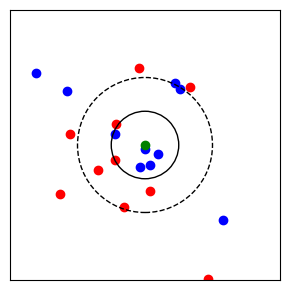

Python code for this plot:
#!/usr/bin/env python

import numpy as np
from typing import Callable

### ANCHOR: euler_errors
def dydx(x: float, y: float) -> float:
    k = 0.0039022970
    return -k * y

def euler_step(
    x_n: float,
    y_n: float,
    h: float,
    dydx: Callable[[float, float], float],
) -> float:
    return x_n + h * dydx(x_n, y_n)

def euler_method(
    x0: float, 
    y0: float, 
    h: float, 
    dydx: Callable[[float, float], float], 
    nsteps: int,
) -> np.ndarray:
    x = x0 + np.arange(0, nsteps) * h
    y = np.zeros(nsteps)

    for i in range(0, nsteps):
        y[i] = euler_step(x[i], y[i], h, dydx)

    return x, y
### ANCHOR_END: euler_errors

### ANCHOR: knn_incomplete
import numpy as np
import matplotlib.pyplot as plt

class kNN_Classifier:
    def __init__(self, k):
        self.k = k

    def predict(self, X, y, xi):
        #TODO: Implement the kNN label prediction for xi

        
        y_pred = ...
        return y_pred
### ANCHOR_END: knn_incomplete

### ANCHOR: knn_complete
import numpy as np
import matplotlib.pyplot as plt

class kNN_Classifier:
    def __init__(self, k):
        self.k = k

    def predict(self, X, y, xi):
        distances = np.linalg.norm(X - xi, axis=1)
        nearest = np.argsort(distances)[:self.k]
        y_nearest = y[nearest]
        unique_labels, label_counts = np.unique(y_nearest, return_counts=True)
        y_pred = unique_labels[np.argmax(label_counts)]
        return y_pred
### ANCHOR_END: knn_complete

### ANCHOR: knn_example
N = 20
X = np.random.randn(N, 2)
y = np.hstack((np.zeros(N//2), np.ones(N//2)))

knn = kNN_Classifier(k=3)

xi = np.array([0, 0])
y_pred = knn.predict(X, y, xi)

print(y_pred) # Output: 0 or 1
### ANCHOR_END: knn_example

fig, ax = plt.subplots(figsize=(3, 3))

ax.scatter(X[y == 0][:, 0], X[y == 0][:, 1], c='red')
ax.scatter(X[y == 1][:, 0], X[y == 1][:, 1], c='blue')
ax.scatter(xi[0], xi[1], c='green')

circle = plt.Circle(xi, 0.5, color='black', fill=False)
ax.add_artist(circle)
circle = plt.Circle(xi, 1.0, color='black', fill=False, linestyle='dashed')
ax.add_artist(circle)

ax.set_xlim(-2, 2)
ax.set_ylim(-2, 2)

ax.set_xticks([])
ax.set_yticks([])

fig.tight_layout()

plt.show()

#fig.savefig('../../assets/figures/07-summary/kNN.svg')